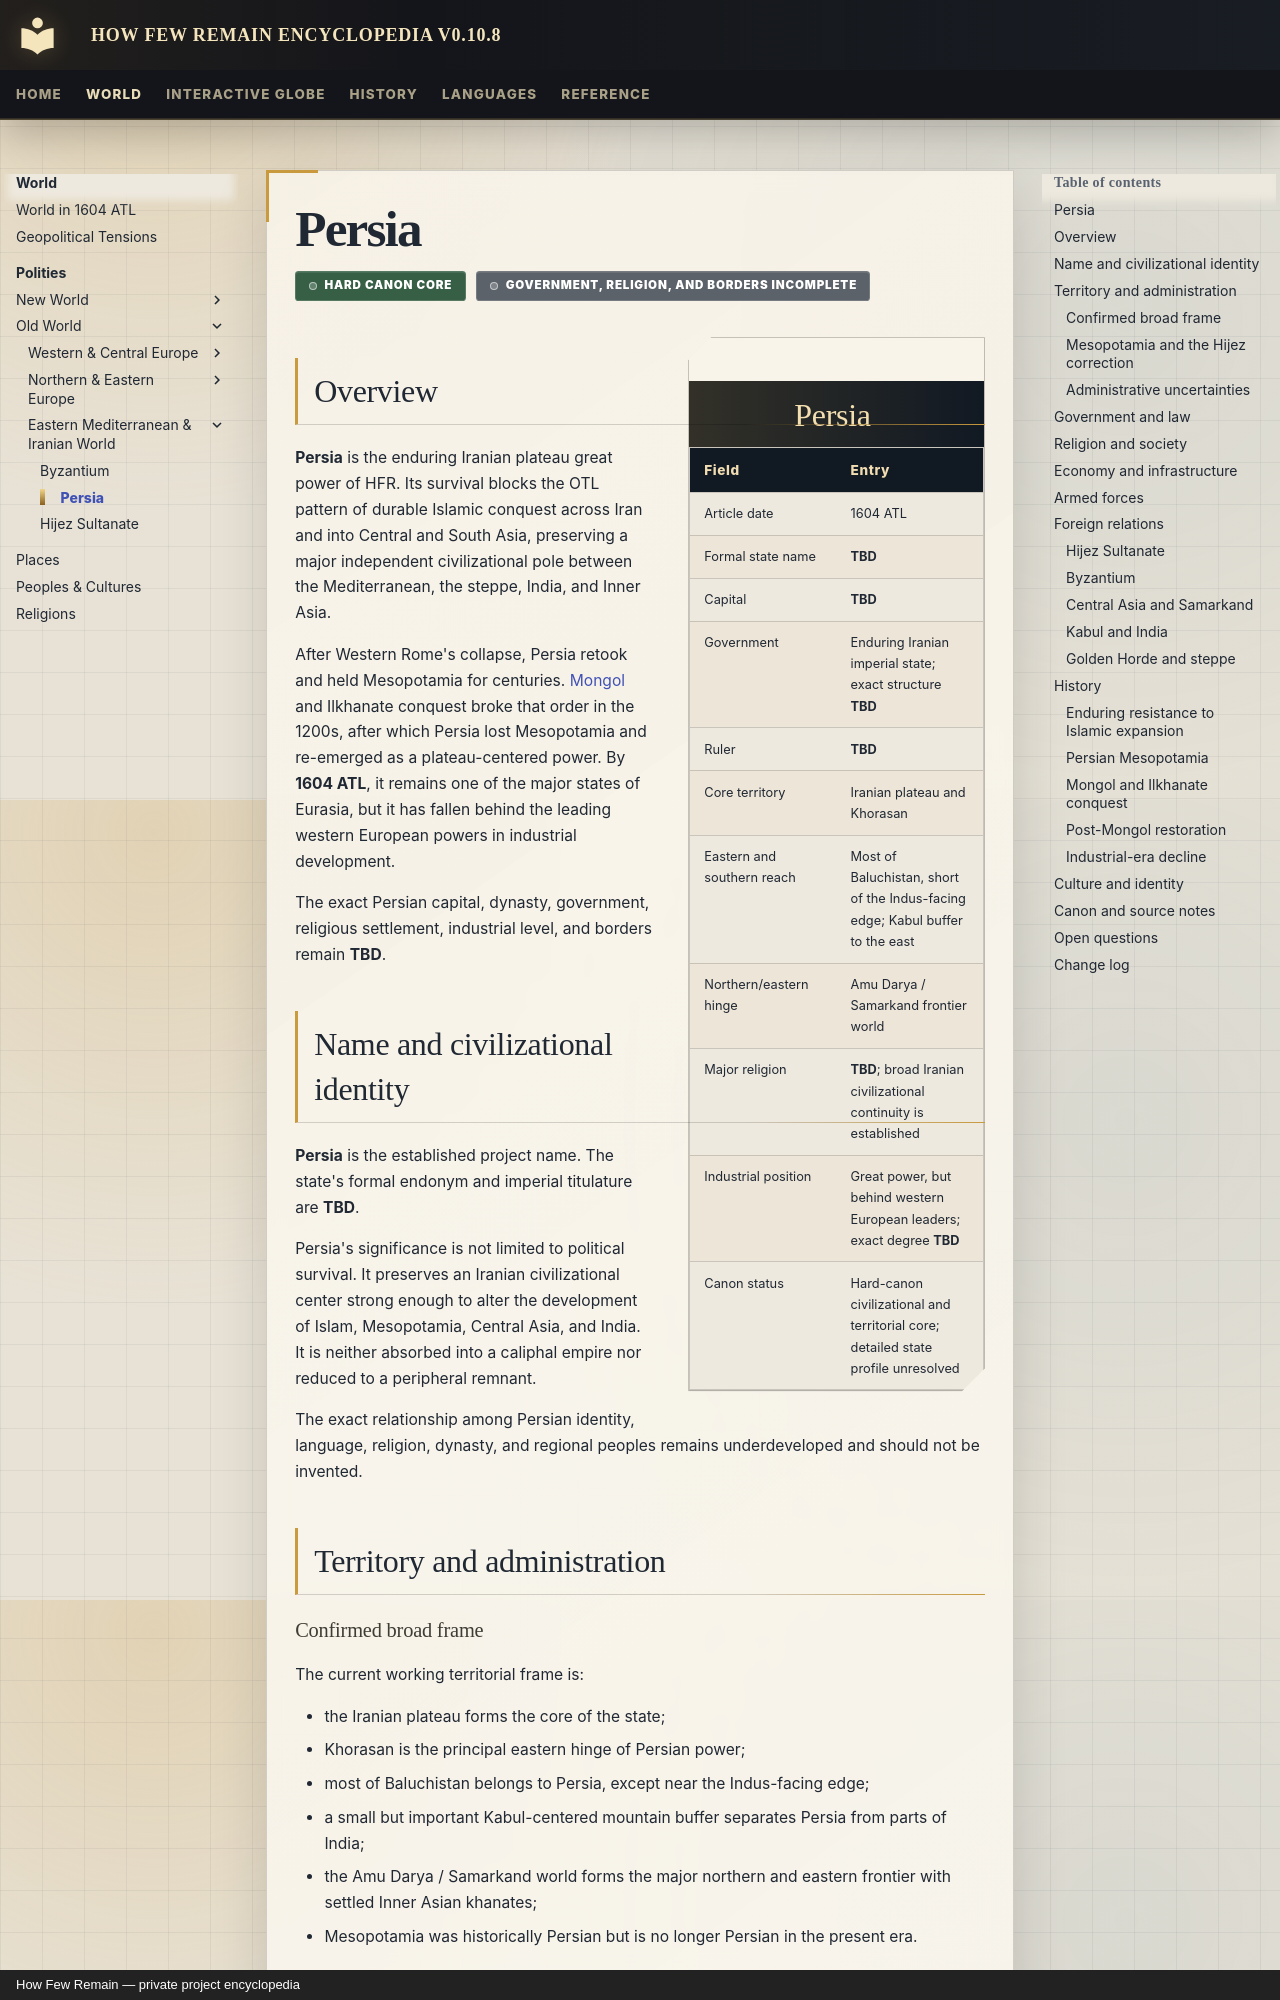

repository: Evanmangels/HFR-Encyclopedia · page: polities/persia/index.html · generator: mkdocs · copyright: How Few Remain — private project encyclopedia

---
title: Persia
article_type: polity
article_date: 1604 ATL
canon_status: hard-canon-core-incomplete-details
---

# Persia

<span class="canon-badge status-hard">Hard canon core</span>
<span class="canon-badge status-incomplete">Government, religion, and borders incomplete</span>

<aside class="hfr-infobox" markdown>

## Persia

| Field | Entry |
|---|---|
| Article date | 1604 ATL |
| Formal state name | **TBD** |
| Capital | **TBD** |
| Government | Enduring Iranian imperial state; exact structure **TBD** |
| Ruler | **TBD** |
| Core territory | Iranian plateau and Khorasan |
| Eastern and southern reach | Most of Baluchistan, short of the Indus-facing edge; Kabul buffer to the east |
| Northern/eastern hinge | Amu Darya / Samarkand frontier world |
| Major religion | **TBD**; broad Iranian civilizational continuity is established |
| Industrial position | Great power, but behind western European leaders; exact degree **TBD** |
| Canon status | Hard-canon civilizational and territorial core; detailed state profile unresolved |

</aside>

## Overview

**Persia** is the enduring Iranian plateau great power of HFR. Its survival blocks the OTL pattern of durable Islamic conquest across Iran and into Central and South Asia, preserving a major independent civilizational pole between the Mediterranean, the steppe, India, and Inner Asia.

After Western Rome's collapse, Persia retook and held Mesopotamia for centuries. [Mongol](../history/events/mongol-ilkhanate-crisis.md) and Ilkhanate conquest broke that order in the 1200s, after which Persia lost Mesopotamia and re-emerged as a plateau-centered power. By **1604 ATL**, it remains one of the major states of Eurasia, but it has fallen behind the leading western European powers in industrial development.

The exact Persian capital, dynasty, government, religious settlement, industrial level, and borders remain **TBD**.

## Name and civilizational identity

**Persia** is the established project name. The state's formal endonym and imperial titulature are **TBD**.

Persia's significance is not limited to political survival. It preserves an Iranian civilizational center strong enough to alter the development of Islam, Mesopotamia, Central Asia, and India. It is neither absorbed into a caliphal empire nor reduced to a peripheral remnant.

The exact relationship among Persian identity, language, religion, dynasty, and regional peoples remains underdeveloped and should not be invented.

## Territory and administration
